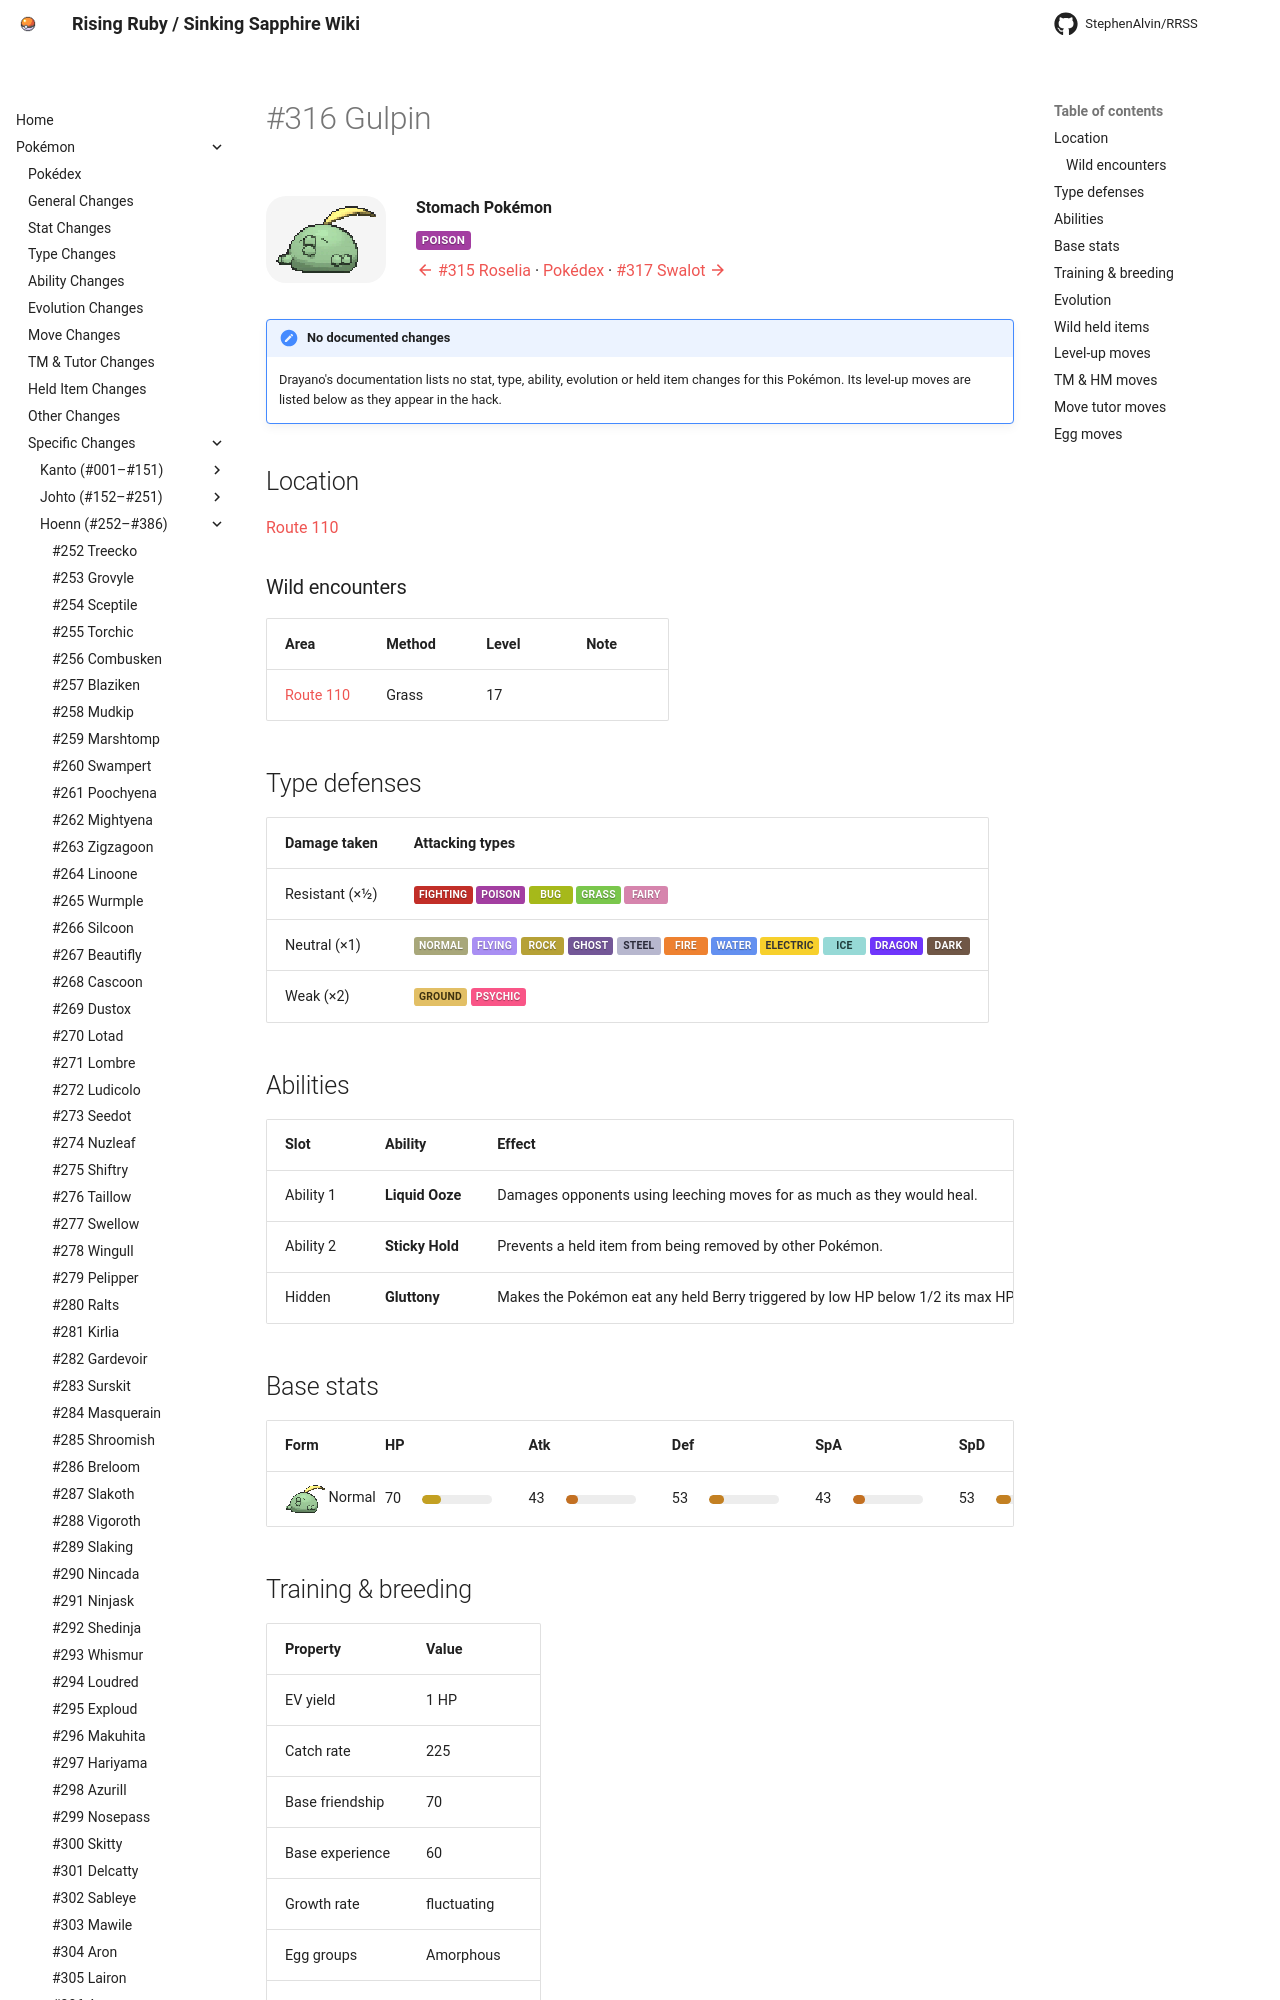

repository: StephenAlvin/RRSS · page: pokemon/316/index.html · generator: mkdocs

---
title: "#316 Gulpin"
---

<!-- This file is generated by tools/generate_site.py. Edit the generator, not this file. -->

# #316 Gulpin

<div class="mon-header" markdown>
![](../img/pokemon/316.png){ .sprite-lg loading=lazy }
<div class="mon-meta" markdown>
**Stomach Pokémon**

<span class="type type-poison">Poison</span>

[:material-arrow-left: #315 Roselia](315.md) · [Pokédex](index.md) · [#317 Swalot :material-arrow-right:](317.md)
</div>
</div>

!!! note "No documented changes"

    Drayano's documentation lists no stat, type, ability, evolution or held item changes for this Pokémon. Its level-up moves are listed below as they appear in the hack.

## Location

[Route 110](../wild/route_110.md)

### Wild encounters

| Area | Method | Level | Note |
| --- | --- | --- | --- |
| [Route 110](../wild/route_110.md) | Grass | 17 |  |

## Type defenses

| Damage taken | Attacking types |
| --- | --- |
| Resistant (×½) | <span class="type type-fighting">Fighting</span> <span class="type type-poison">Poison</span> <span class="type type-bug">Bug</span> <span class="type type-grass">Grass</span> <span class="type type-fairy">Fairy</span> |
| Neutral (×1) | <span class="type type-normal">Normal</span> <span class="type type-flying">Flying</span> <span class="type type-rock">Rock</span> <span class="type type-ghost">Ghost</span> <span class="type type-steel">Steel</span> <span class="type type-fire">Fire</span> <span class="type type-water">Water</span> <span class="type type-electric">Electric</span> <span class="type type-ice">Ice</span> <span class="type type-dragon">Dragon</span> <span class="type type-dark">Dark</span> |
| Weak (×2) | <span class="type type-ground">Ground</span> <span class="type type-psychic">Psychic</span> |

## Abilities

| Slot | Ability | Effect | Note |
| --- | --- | --- | --- |
| Ability 1 | **Liquid Ooze** | Damages opponents using leeching moves for as much as they would heal. |  |
| Ability 2 | **Sticky Hold** | Prevents a held item from being removed by other Pokémon. |  |
| Hidden | **Gluttony** | Makes the Pokémon eat any held Berry triggered by low HP below 1/2 its max HP. |  |

## Base stats

| Form | HP | Atk | Def | SpA | SpD | Spe | BST |
| --- | --- | --- | --- | --- | --- | --- | --- |
| ![](../img/pokemon/316.png){ .sprite-sm loading=lazy } Normal | <span class="statv">70</span><span class="bar"><span class="bar-fill" style="width:27%;background:hsl(47,70%,45%)"></span></span> | <span class="statv">43</span><span class="bar"><span class="bar-fill" style="width:17%;background:hsl(29,70%,45%)"></span></span> | <span class="statv">53</span><span class="bar"><span class="bar-fill" style="width:21%;background:hsl(35,70%,45%)"></span></span> | <span class="statv">43</span><span class="bar"><span class="bar-fill" style="width:17%;background:hsl(29,70%,45%)"></span></span> | <span class="statv">53</span><span class="bar"><span class="bar-fill" style="width:21%;background:hsl(35,70%,45%)"></span></span> | <span class="statv">40</span><span class="bar"><span class="bar-fill" style="width:16%;background:hsl(27,70%,45%)"></span></span> | **302** |

## Training & breeding

| Property | Value |
| --- | --- |
| EV yield | 1 HP |
| Catch rate | 225 |
| Base friendship | 70 |
| Base experience | 60 |
| Growth rate | fluctuating |
| Egg groups | Amorphous |
| Hatch counter | 20 |
| Gender ratio | 50% ♂ / 50% ♀ |
| Height / weight | 0.4 m / 10.3 kg |

## Evolution

- <span class="mon">![](../img/icons/316.png){ .icon loading=lazy } **[Gulpin](../pokemon/316.md)**</span> → <span class="mon">![](../img/icons/317.png){ .icon loading=lazy } [Swalot](../pokemon/317.md)</span>: Lv. 26

## Wild held items

| Item | Chance | Note |
| --- | --- | --- |
| ![](../img/items/oran-berry.png){ .item loading=lazy } Oran Berry | 50% |  |
| ![](../img/items/sitrus-berry.png){ .item loading=lazy } Sitrus Berry | 5% |  |
